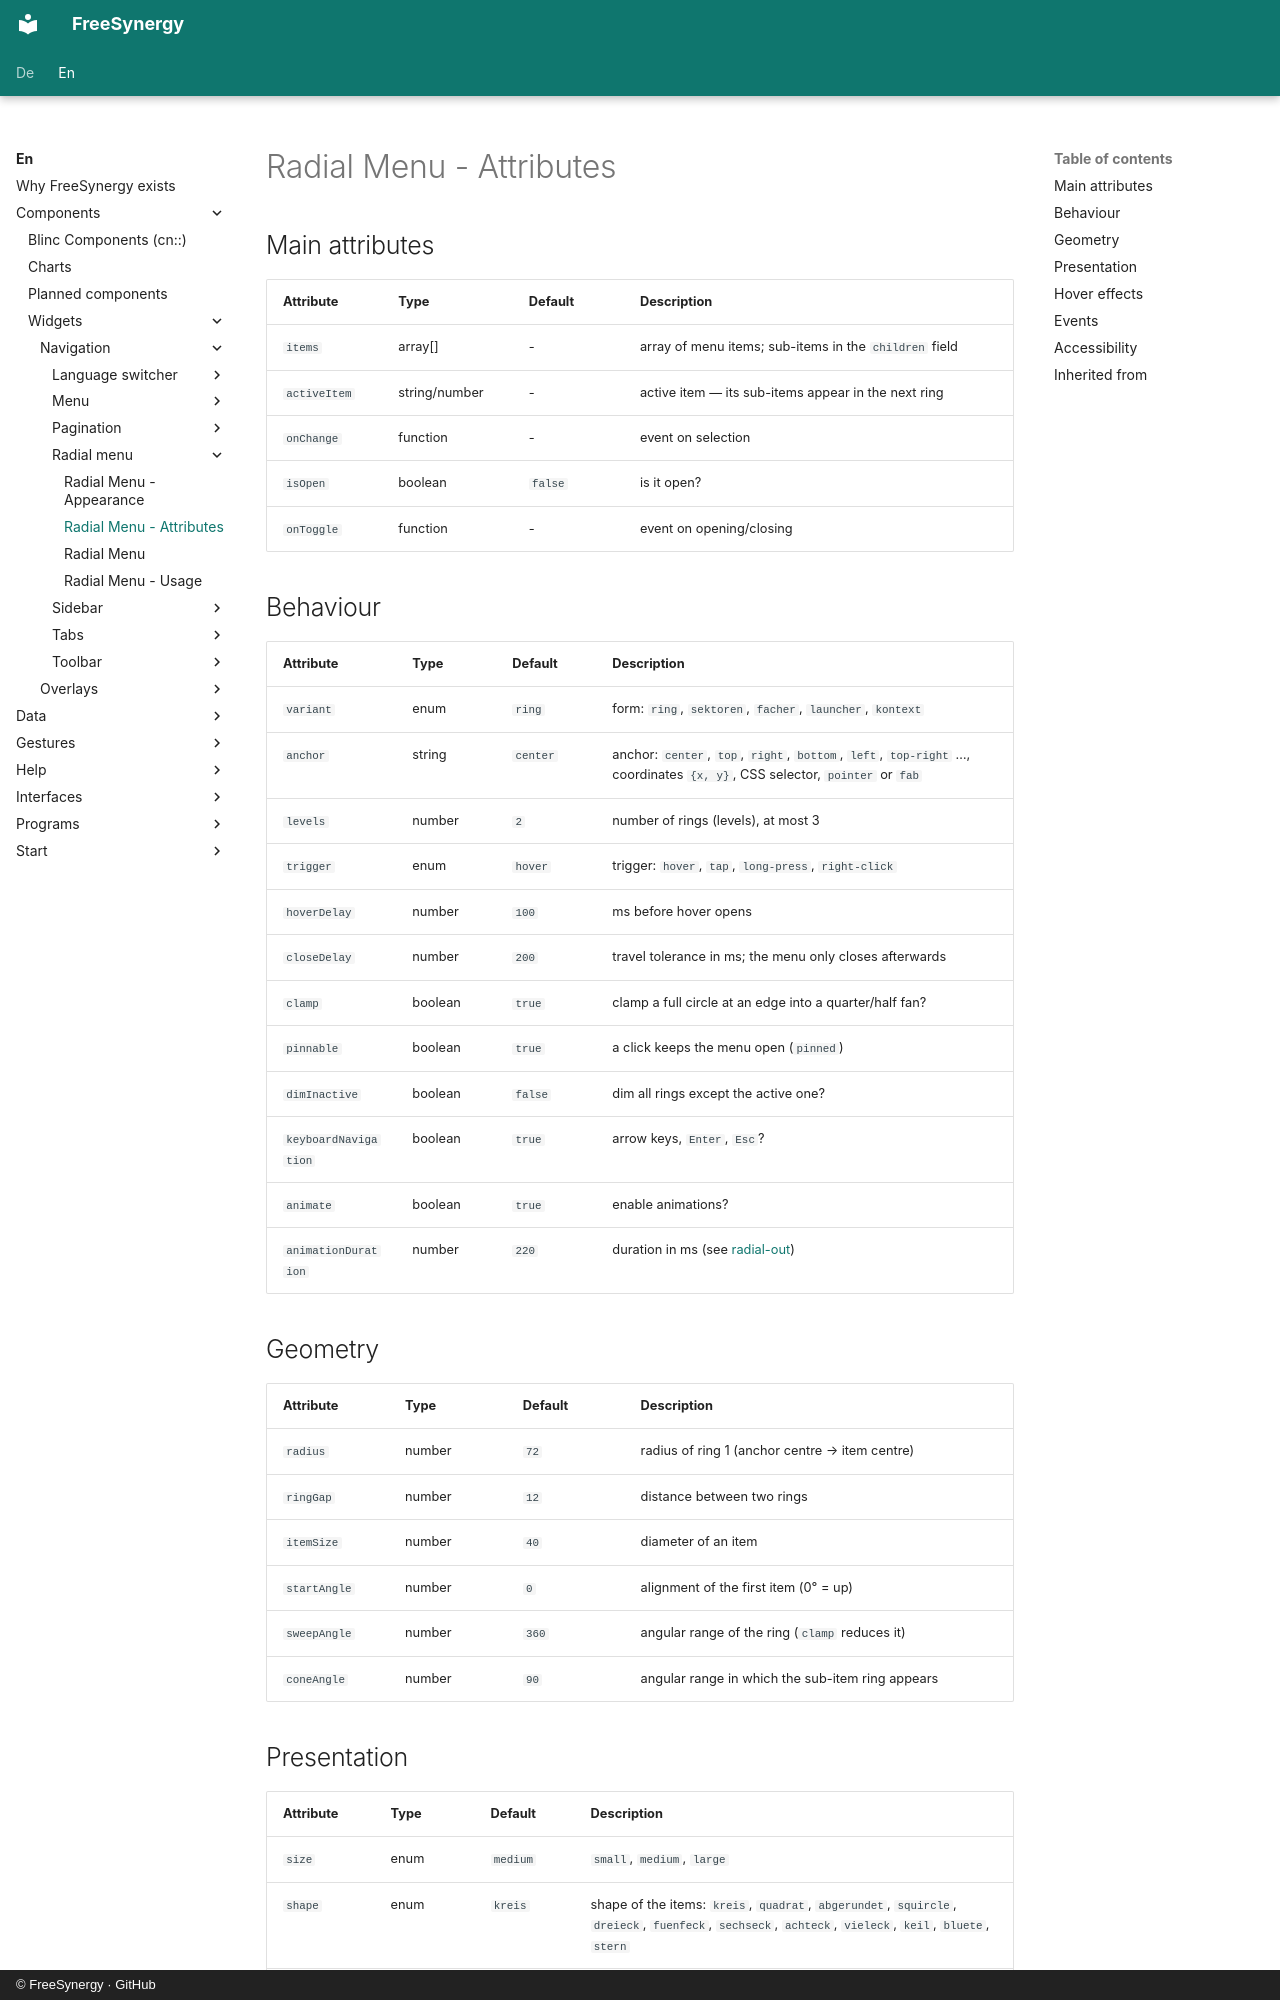

repository: FreeSynergy/fs-documentation · page: en/components/widgets/navigation/radial-menu/attributes/index.html · generator: mkdocs · copyright: © FreeSynergy · GitHub

# Radial Menu - Attributes

## Main attributes

| Attribute | Type | Default | Description |
|-----------|------|---------|-------------|
| `items` | array[] | - | array of menu items; sub-items in the `children` field |
| `activeItem` | string/number | - | active item — its sub-items appear in the next ring |
| `onChange` | function | - | event on selection |
| `isOpen` | boolean | `false` | is it open? |
| `onToggle` | function | - | event on opening/closing |

## Behaviour

| Attribute | Type | Default | Description |
|---|---|---|---|
| `variant` | enum | `ring` | form: `ring`, `sektoren`, `facher`, `launcher`, `kontext` |
| `anchor` | string | `center` | anchor: `center`, `top`, `right`, `bottom`, `left`, `top-right` …, coordinates `{x, y}`, CSS selector, `pointer` or `fab` |
| `levels` | number | `2` | number of rings (levels), at most 3 |
| `trigger` | enum | `hover` | trigger: `hover`, `tap`, `long-press`, `right-click` |
| `hoverDelay` | number | `100` | ms before hover opens |
| `closeDelay` | number | `200` | travel tolerance in ms; the menu only closes afterwards |
| `clamp` | boolean | `true` | clamp a full circle at an edge into a quarter/half fan? |
| `pinnable` | boolean | `true` | a click keeps the menu open (`pinned`) |
| `dimInactive` | boolean | `false` | dim all rings except the active one? |
| `keyboardNavigation` | boolean | `true` | arrow keys, `Enter`, `Esc`? |
| `animate` | boolean | `true` | enable animations? |
| `animationDuration` | number | `220` | duration in ms (see [radial-out](../../../../interactions/animations/entrance/radial-out/)) |

## Geometry

| Attribute | Type | Default | Description |
|-----------|------|---------|-------------|
| `radius` | number | `72` | radius of ring 1 (anchor centre → item centre) |
| `ringGap` | number | `12` | distance between two rings |
| `itemSize` | number | `40` | diameter of an item |
| `startAngle` | number | `0` | alignment of the first item (0° = up) |
| `sweepAngle` | number | `360` | angular range of the ring (`clamp` reduces it) |
| `coneAngle` | number | `90` | angular range in which the sub-item ring appears |
